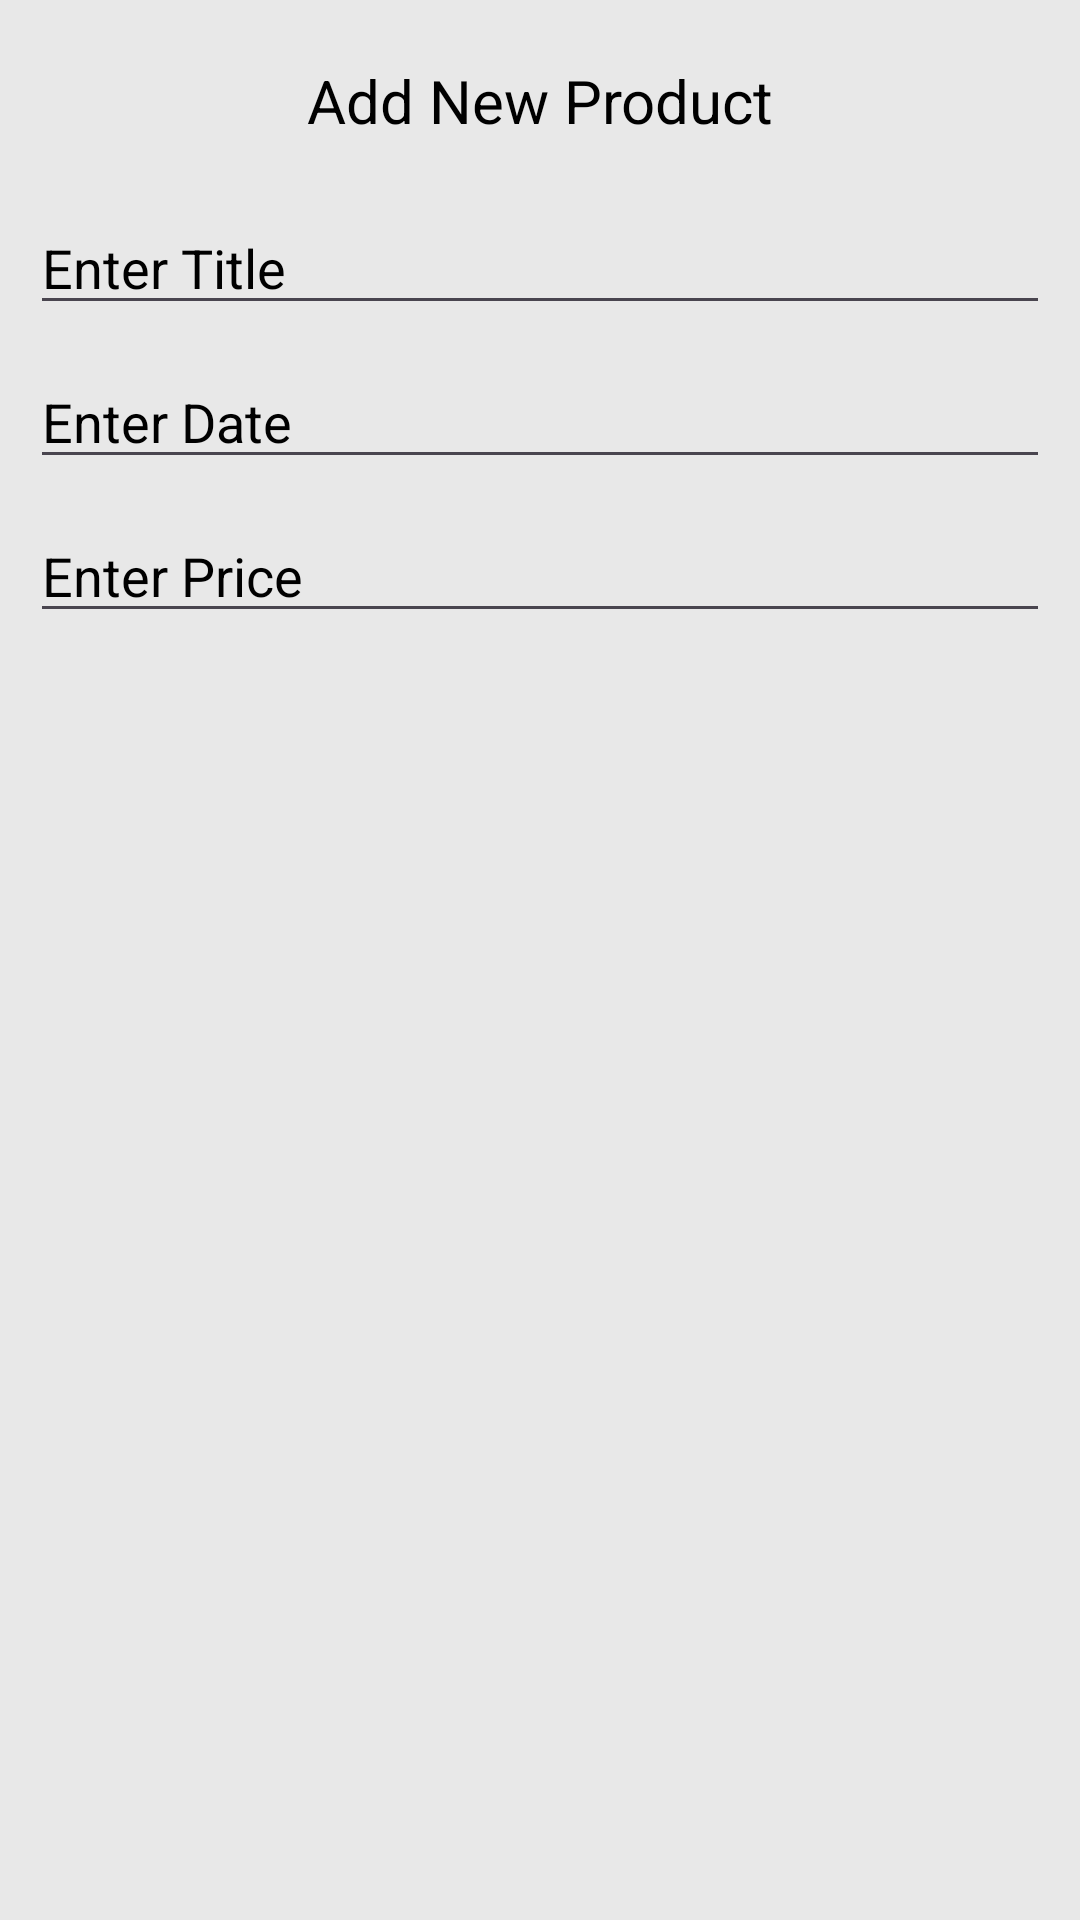

Produce the Android XML layout that renders to this screen, including the resource entries it uses.
<!-- AndroidManifest.xml: application theme Theme.SMD_Assignment3 -->
<!-- res/layout/add_new_product_dialog_design.xml -->
<?xml version="1.0" encoding="utf-8"?>
<LinearLayout xmlns:android="http://schemas.android.com/apk/res/android"
    xmlns:app="http://schemas.android.com/apk/res-auto"
    xmlns:tools="http://schemas.android.com/tools"
    android:id="@+id/main"
    android:layout_width="match_parent"
    android:layout_height="match_parent"
    android:background="@color/background_color"
    android:orientation="vertical">

    <TextView
        android:layout_width="match_parent"
        android:layout_height="wrap_content"
        android:layout_margin="@dimen/padding20"
        android:gravity="center"
        android:textColor="@color/black"
        android:text="@string/newProd"
        android:textSize="@dimen/sp20"
        app:layout_constraintBottom_toBottomOf="parent"
        app:layout_constraintEnd_toEndOf="parent"
        app:layout_constraintStart_toStartOf="parent"
        app:layout_constraintTop_toTopOf="parent" />

    <EditText
        android:id="@+id/etTitle"
        android:layout_width="match_parent"
        android:layout_height="wrap_content"
        android:layout_marginStart="@dimen/padding10"
        android:layout_marginEnd="@dimen/padding10"
        android:layout_marginBottom="@dimen/padding10"
        android:ems="10"
        android:hint="@string/title"
        android:textColorHint="@color/black"
        android:textColor="@color/black"
        android:inputType="text" />

    <EditText
        android:id="@+id/etDate"
        android:layout_width="match_parent"
        android:layout_height="wrap_content"
        android:layout_marginStart="@dimen/padding10"
        android:layout_marginEnd="@dimen/padding10"
        android:layout_marginBottom="@dimen/padding10"
        android:ems="10"
        android:hint="@string/date"
        android:textColorHint="@color/black"
        android:textColor="@color/black"
        android:inputType="date" />

    <EditText
        android:id="@+id/etPrice"
        android:layout_width="match_parent"
        android:layout_height="wrap_content"
        android:layout_marginStart="@dimen/padding10"
        android:layout_marginEnd="@dimen/padding10"
        android:layout_marginBottom="@dimen/padding10"
        android:ems="10"
        android:hint="@string/price"
        android:textColorHint="@color/black"
        android:textColor="@color/black"
        android:inputType="numberSigned" />

</LinearLayout>
<!-- resources referenced by this layout -->
<resources>
  <color name="background_color">#E8E8E8</color>
  <color name="black">#FF000000</color>
  <dimen name="padding10">10dp</dimen>
  <dimen name="padding20">20dp</dimen>
  <dimen name="sp20">20sp</dimen>
  <string name="date">Enter Date</string>
  <string name="newProd">Add New Product</string>
  <string name="price">Enter Price</string>
  <string name="title">Enter Title</string>
  <style name="Theme.SMD_Assignment3" parent="Base.Theme.SMD_Assignment3" />
  <style name="Base.Theme.SMD_Assignment3" parent="Theme.Material3.DayNight.NoActionBar">
      </style>
</resources>
